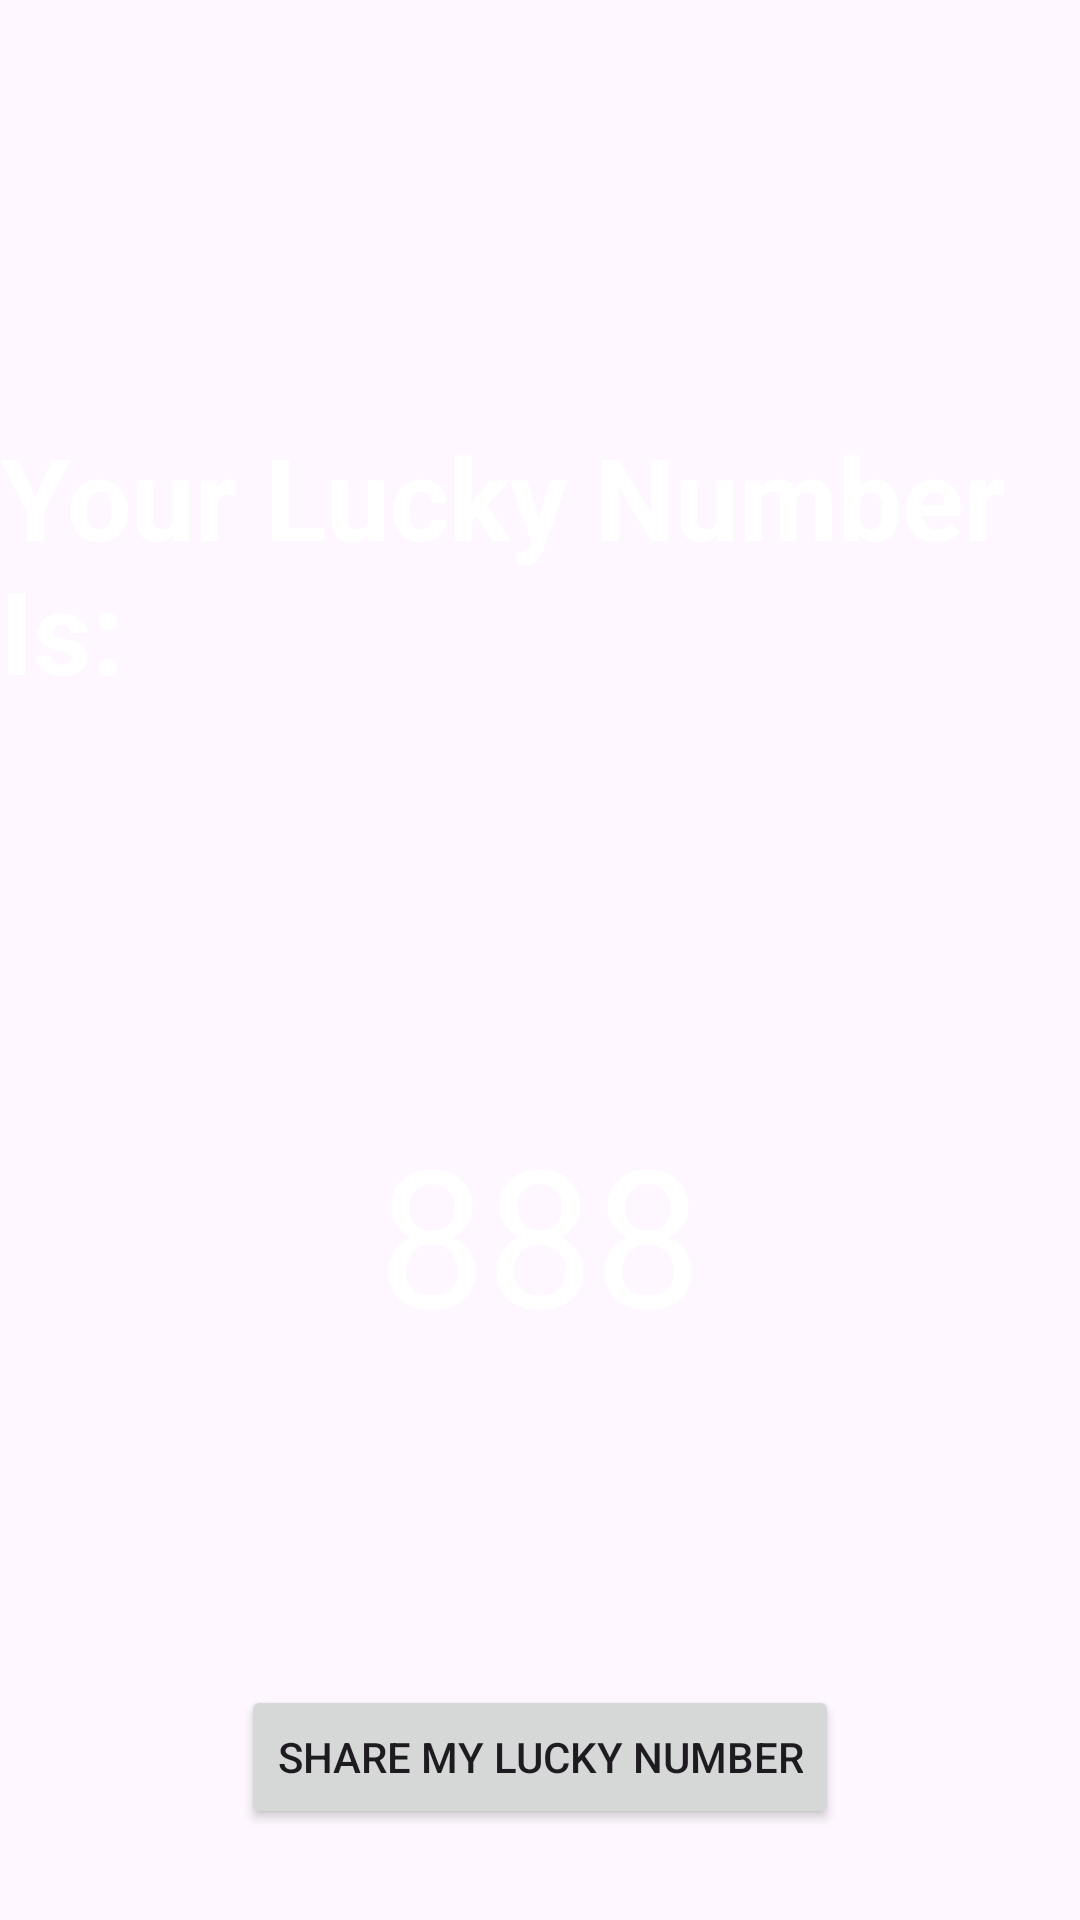

Android layout source for this screen:
<!-- AndroidManifest.xml: application theme Theme.LuckyNumberIntentsExample -->
<!-- res/layout/activity_second.xml -->
<?xml version="1.0" encoding="utf-8"?>
<androidx.constraintlayout.widget.ConstraintLayout xmlns:android="http://schemas.android.com/apk/res/android"
    xmlns:app="http://schemas.android.com/apk/res-auto"
    xmlns:tools="http://schemas.android.com/tools"
    android:id="@+id/main"
    android:layout_width="match_parent"
    android:layout_height="match_parent"
    android:background="@drawable/background"
    tools:context=".SecondActivity">

    <TextView
        android:id="@+id/text2"
        android:layout_width="wrap_content"
        android:layout_height="wrap_content"
        android:layout_marginTop="140dp"
        android:text="@string/your_lucky_number_is"
        android:textColor="@color/white"
        android:textSize="38sp"
        android:textStyle="bold"
        app:layout_constraintEnd_toEndOf="parent"
        app:layout_constraintStart_toStartOf="parent"
        app:layout_constraintTop_toTopOf="parent" />

    <TextView
        android:id="@+id/luckyNumber"
        android:layout_width="wrap_content"
        android:layout_height="wrap_content"
        android:layout_marginTop="133dp"
        android:text="888"
        android:textColor="@color/white"
        android:textSize="64sp"
        app:layout_constraintEnd_toEndOf="parent"
        app:layout_constraintStart_toStartOf="parent"
        app:layout_constraintTop_toBottomOf="@+id/text2" />

    <Button
        android:id="@+id/shareResult"
        android:layout_width="wrap_content"
        android:layout_height="wrap_content"
        android:layout_marginTop="108dp"
        android:text="@string/share_my_lucky_number"
        app:layout_constraintEnd_toEndOf="@+id/luckyNumber"
        app:layout_constraintStart_toStartOf="@+id/luckyNumber"
        app:layout_constraintTop_toBottomOf="@+id/luckyNumber" />

</androidx.constraintlayout.widget.ConstraintLayout>
<!-- resources referenced by this layout -->
<resources>
  <string name="share_my_lucky_number">Share My Lucky Number</string>
  <string name="your_lucky_number_is">Your Lucky Number Is:</string>
  <style name="Theme.LuckyNumberIntentsExample" parent="Base.Theme.LuckyNumberIntentsExample" />
  <style name="Base.Theme.LuckyNumberIntentsExample" parent="Theme.Material3.DayNight.NoActionBar">
          
          
      </style>
  <!-- not gathered from this repository: default colours our renderer supplied (Android Studio template values) -->
  <color name="white">#FFFFFFFF</color>
</resources>
